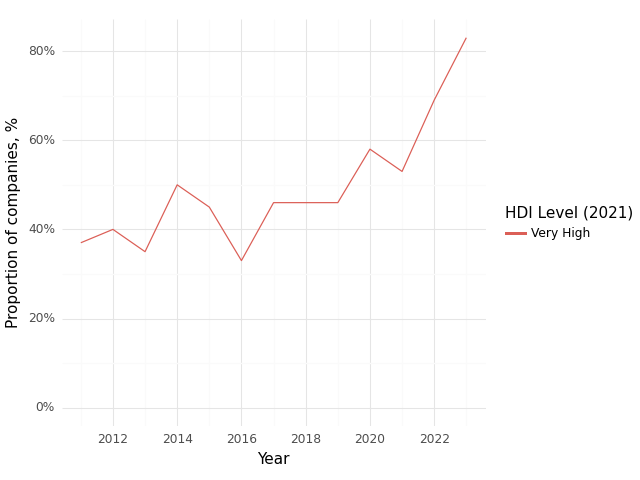

The table this chart was drawn from, first rows:
, Year, HDI Level (2021), Climate, Health, Intersection
0, 2011, Very High, 0.84, 0.85, 0.37
1, 2012, Very High, 0.82, 0.88, 0.4
2, 2013, Very High, 0.86, 0.86, 0.35
3, 2014, Very High, 0.94, 0.97, 0.5
4, 2015, Very High, 0.84, 0.84, 0.45
5, 2016, Very High, 0.72, 0.75, 0.33
6, 2017, Very High, 0.86, 0.89, 0.46
7, 2018, Very High, 0.81, 0.83, 0.46
8, 2019, Very High, 0.81, 0.83, 0.46
9, 2020, Very High, 0.94, 0.86, 0.58
10, 2021, Very High, 0.84, 0.81, 0.53
11, 2022, Very High, 0.88, 0.88, 0.69
12, 2023, Very High, 0.96, 0.93, 0.83
